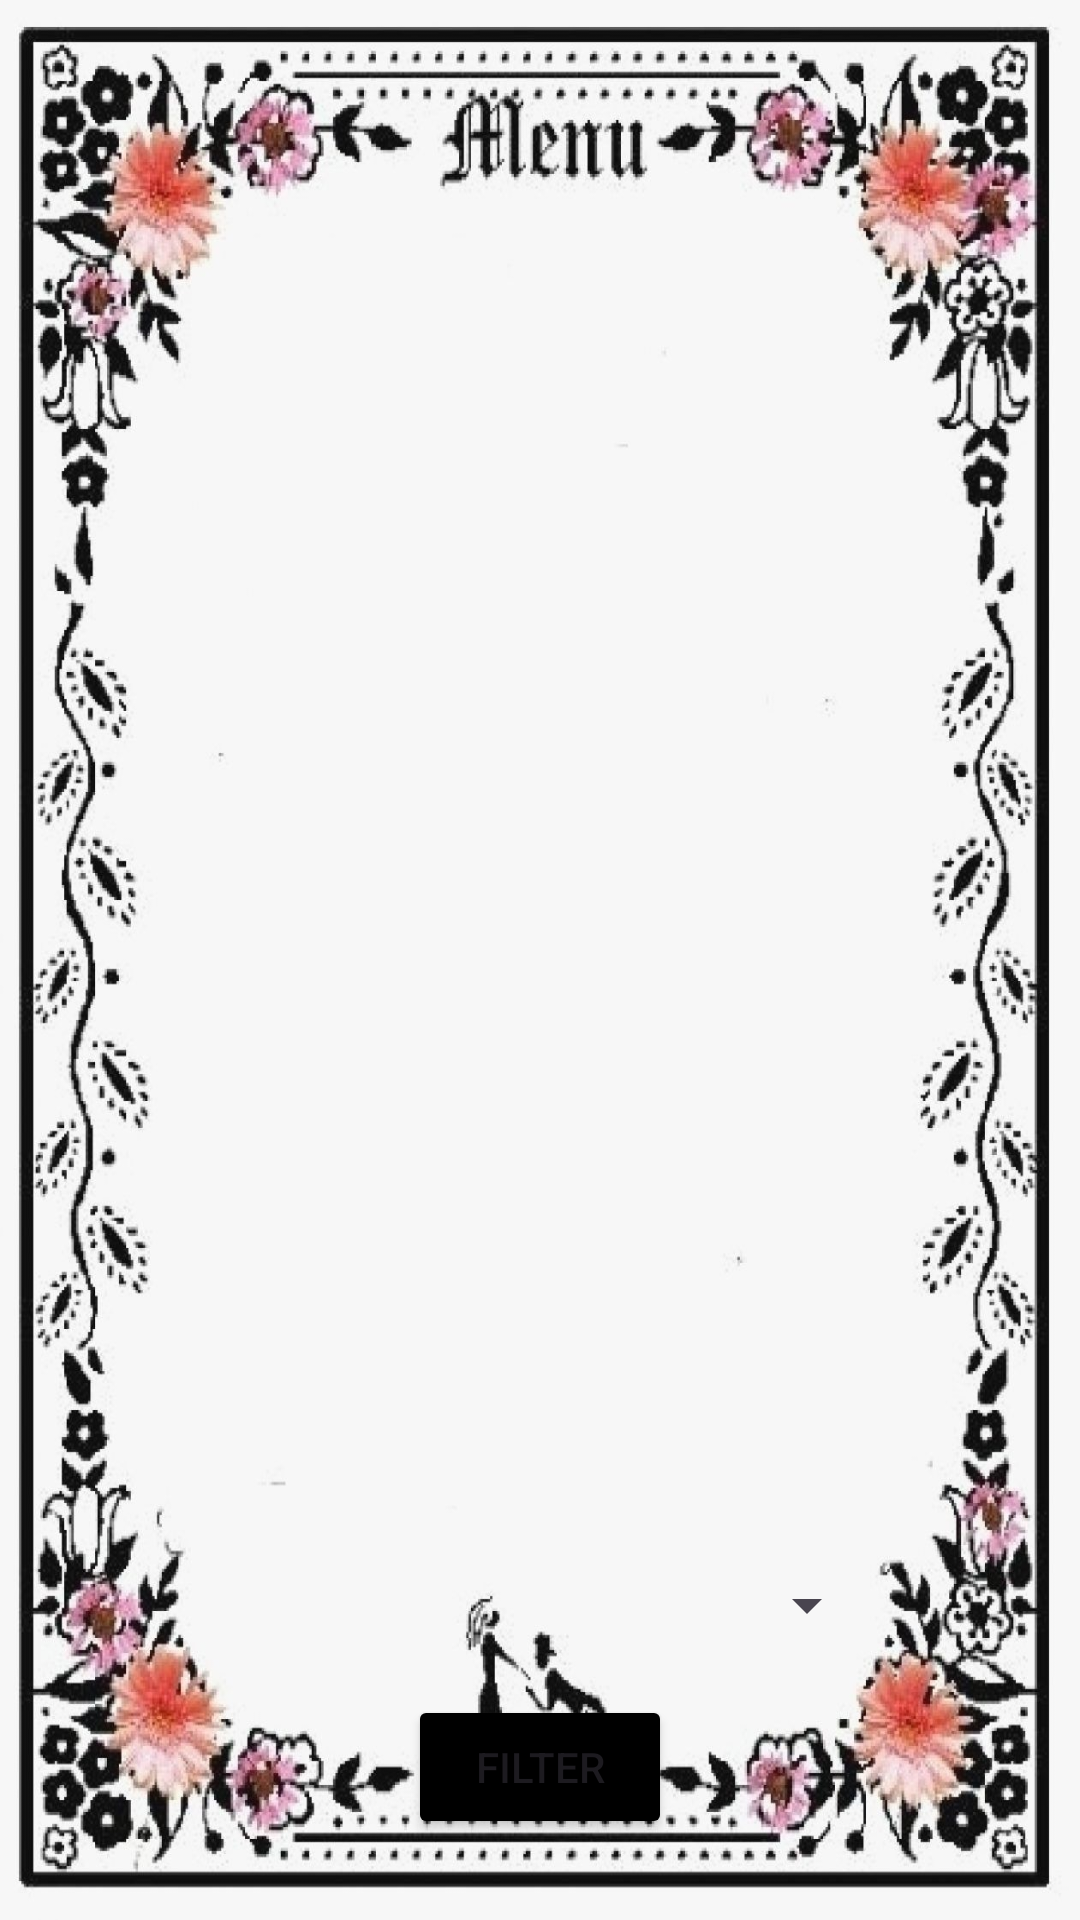

Layout XML and referenced resources for this Android screen:
<!-- AndroidManifest.xml: application theme Theme.MASTPROJECT -->
<!-- res/layout/activity_filter.xml -->
<?xml version="1.0" encoding="utf-8"?>
<androidx.constraintlayout.widget.ConstraintLayout xmlns:android="http://schemas.android.com/apk/res/android"
    xmlns:app="http://schemas.android.com/apk/res-auto"
    xmlns:tools="http://schemas.android.com/tools"
    android:background="@drawable/menu1"
    android:id="@+id/main"
    android:layout_width="match_parent"
    android:layout_height="match_parent"
    tools:context=".filter">

    

    
    <ListView
        android:id="@+id/lvMenu"
        android:layout_width="285dp"
        android:layout_height="421dp"
        android:layout_marginStart="45dp"
        android:layout_marginTop="80dp"
        app:layout_constraintEnd_toEndOf="parent"
        app:layout_constraintHeight_default="wrap"
        app:layout_constraintHorizontal_bias="0.222"
        app:layout_constraintStart_toStartOf="parent"
        app:layout_constraintTop_toTopOf="parent"
        app:layout_constraintWidth_default="wrap" />

    <Spinner
        android:id="@+id/spFilter"
        android:layout_width="226dp"
        android:layout_height="28dp"
        app:layout_constraintTop_toBottomOf="@id/lvMenu"
        app:layout_constraintStart_toStartOf="parent"
        app:layout_constraintEnd_toEndOf="parent"
        android:layout_marginTop="20dp"/>

    
    <Button
        android:id="@+id/btnFliter"
        android:layout_width="wrap_content"
        android:layout_height="wrap_content"
        android:layout_marginTop="16dp"
        android:backgroundTint="@color/black"
        android:text="Filter"
        app:layout_constraintEnd_toEndOf="parent"
        app:layout_constraintStart_toStartOf="parent"
        app:layout_constraintTop_toBottomOf="@id/spFilter" />

</androidx.constraintlayout.widget.ConstraintLayout>
<!-- resources referenced by this layout -->
<resources>
  <!-- drawable menu1: jpg bitmap (drawable, 197522 bytes) -->
  <style name="Theme.MASTPROJECT" parent="Base.Theme.MASTPROJECT" />
  <style name="Base.Theme.MASTPROJECT" parent="Theme.Material3.DayNight.NoActionBar">
          
          
      </style>
  <!-- not gathered from this repository: default colours our renderer supplied (Android Studio template values) -->
  <color name="black">#FF000000</color>
</resources>
